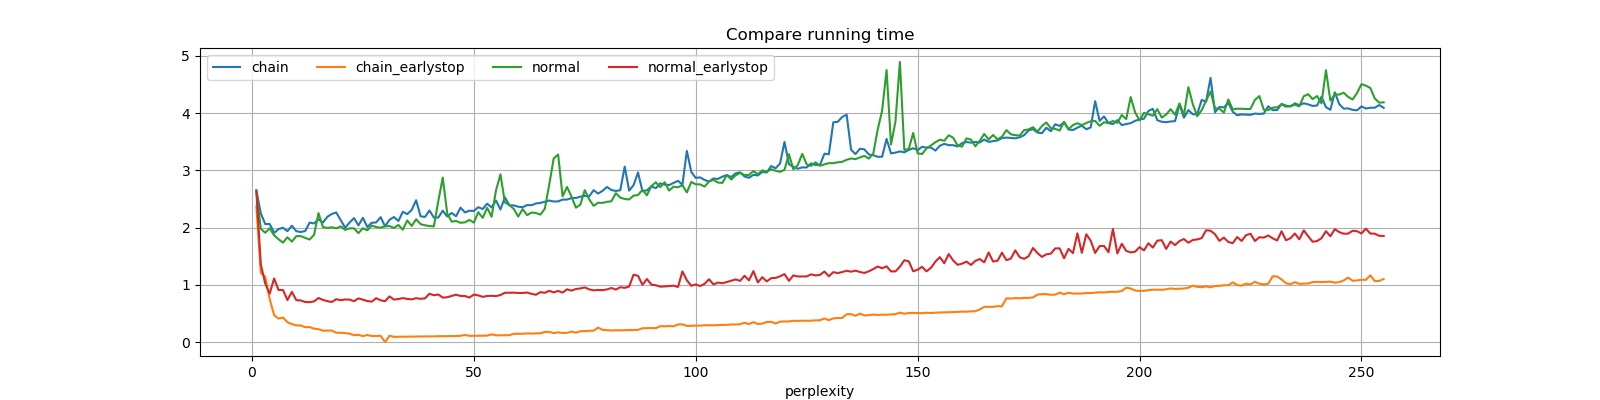

The file beside this chart, header and first rows:
perplexity, chain, chain_earlystop, normal, normal_earlystop
1, 2.652, 2.372, 2.647, 2.63
2, 2.248, 1.211, 1.978, 1.355
3, 2.062, 1.138, 1.909, 1.022
4, 2.064, 0.7495, 1.988, 0.8455
5, 1.907, 0.4699, 1.865, 1.11
6, 1.974, 0.4085, 1.796, 0.9095
7, 1.997, 0.4278, 1.737, 0.9079
8, 1.937, 0.3456, 1.831, 0.7329
9, 2.033, 0.3126, 1.755, 0.8761
10, 1.937, 0.29, 1.85, 0.7318
11, 1.923, 0.2895, 1.85, 0.7262
12, 1.939, 0.2582, 1.822, 0.6991
13, 2.087, 0.2615, 1.791, 0.6963
14, 2.073, 0.233, 1.873, 0.7103
15, 2.144, 0.2247, 2.253, 0.7685
16, 2.088, 0.1985, 2.01, 0.736
17, 2.189, 0.1998, 1.994, 0.7138
18, 2.238, 0.1997, 2.006, 0.6997
19, 2.264, 0.1618, 1.987, 0.7476
20, 2.131, 0.1619, 2.021, 0.7319
21, 1.998, 0.1561, 1.961, 0.7431
22, 2.088, 0.1444, 1.987, 0.741
23, 2.165, 0.1196, 1.987, 0.7133
24, 2.038, 0.1256, 1.903, 0.7625
25, 2.171, 0.1024, 1.988, 0.7401
26, 2.011, 0.1227, 1.953, 0.7153
27, 2.083, 0.1042, 2.036, 0.7054
28, 2.091, 0.1053, 2.009, 0.7653
29, 2.182, 0.1077, 1.999, 0.7296
30, 2.022, 0.0, 2.022, 0.712
31, 2.136, 0.1089, 2.027, 0.7967
32, 2.185, 0.08989, 1.994, 0.7418
33, 2.114, 0.09187, 2.046, 0.7514
34, 2.276, 0.0917, 1.963, 0.767
35, 2.235, 0.09319, 2.125, 0.7529
36, 2.308, 0.09355, 2.029, 0.7452
37, 2.478, 0.09485, 2.146, 0.7658
38, 2.197, 0.09607, 2.06, 0.7548
39, 2.186, 0.09667, 2.04, 0.7626
40, 2.299, 0.09766, 2.027, 0.8435
41, 2.174, 0.09845, 2.022, 0.8174
42, 2.177, 0.1008, 2.465, 0.8301
43, 2.295, 0.101, 2.874, 0.7761
44, 2.193, 0.1023, 2.25, 0.7823
45, 2.256, 0.1035, 2.103, 0.8057
46, 2.198, 0.1047, 2.115, 0.8278
47, 2.348, 0.1086, 2.083, 0.8047
48, 2.265, 0.1224, 2.092, 0.8041
49, 2.295, 0.1077, 2.134, 0.7764
50, 2.292, 0.1085, 2.087, 0.8291
51, 2.356, 0.11, 2.268, 0.8149
52, 2.325, 0.1108, 2.17, 0.789
53, 2.417, 0.1116, 2.346, 0.8043
54, 2.353, 0.1341, 2.189, 0.8075
55, 2.473, 0.1156, 2.651, 0.8026
56, 2.317, 0.1176, 2.93, 0.821
57, 2.529, 0.1184, 2.439, 0.8607
58, 2.39, 0.1188, 2.395, 0.8622
59, 2.387, 0.1433, 2.326, 0.862
60, 2.365, 0.1429, 2.192, 0.8578
... 195 more rows
